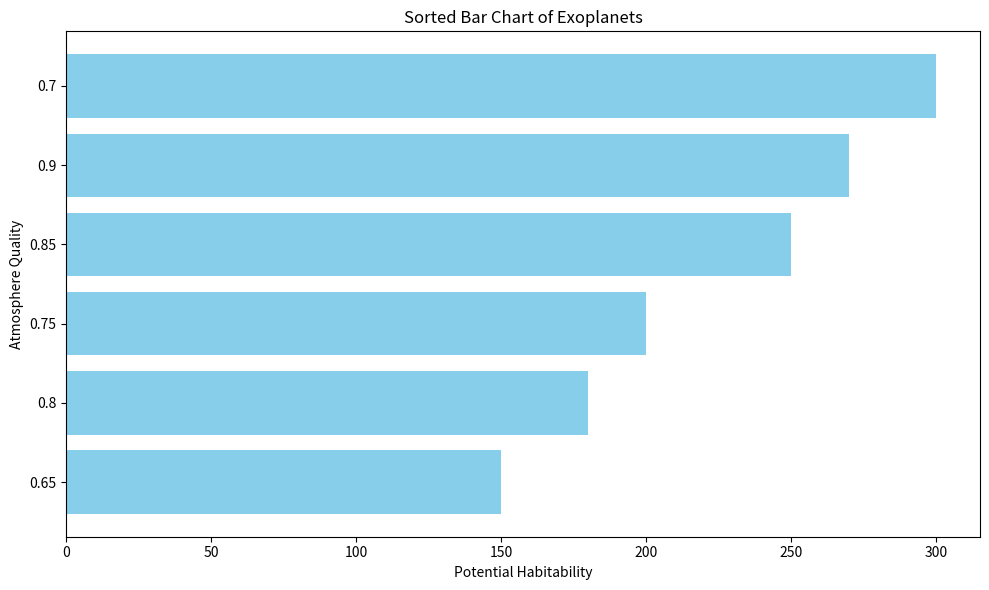

Reproduce this figure in Python.
import matplotlib.pyplot as plt
import numpy as np

# Data for exoplanets
atmosphere_quality = [0.85, 0.90, 0.75, 0.70, 0.65, 0.80]
potential_habitability = [250, 270, 200, 300, 150, 180]

# Sort data based on potential habitability
sorted_indices = np.argsort(potential_habitability)
sorted_habitability = np.array(potential_habitability)[sorted_indices]
sorted_atmosphere_quality = np.array(atmosphere_quality)[sorted_indices]

# Set up the bar plot with a single color
fig, ax = plt.subplots(figsize=(10, 6))

# Bar chart with uniform color
ax.barh(range(len(sorted_habitability)), sorted_habitability, color='skyblue', align='center')
ax.set_yticks(range(len(sorted_habitability)))
ax.set_yticklabels(np.round(sorted_atmosphere_quality, 2))
ax.set_xlabel('Potential Habitability')
ax.set_ylabel('Atmosphere Quality')
ax.set_title('Sorted Bar Chart of Exoplanets')

# Optimize layout
plt.tight_layout()

# Display the plot
plt.show()
